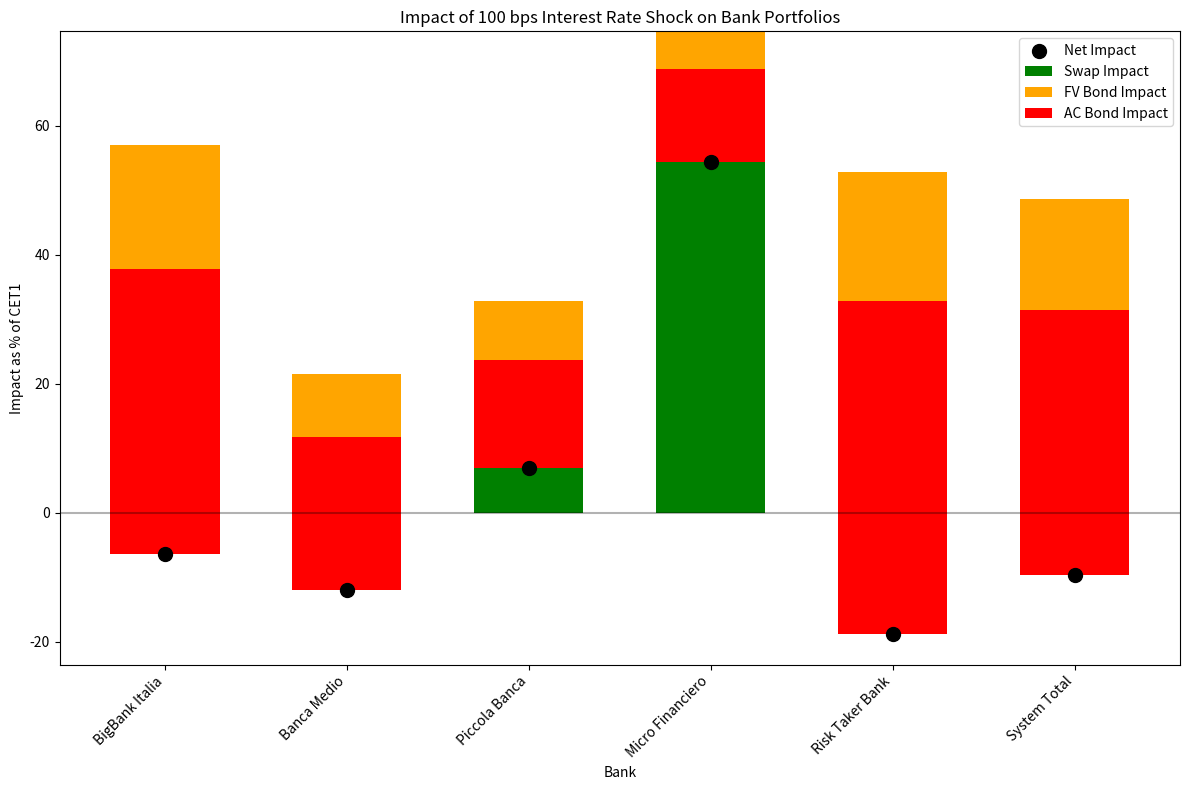

The script that saved this image:
"""
Test Strategy for 2412.15986v1
Generated by Claude-Sonnet-3.7 on 2025-07-09 19:30:14
Source: 2412.15986v1.pdf
Processing time: 72.1 seconds

Run with: python 2412.15986v1_test_strategy.py
"""

import numpy as np
import pandas as pd
import matplotlib.pyplot as plt
from dataclasses import dataclass
from datetime import datetime, timedelta
from typing import Dict, List, Tuple, Optional
import random

# Data models based on paper content
@dataclass
class Bond:
    isin: str
    notional: float
    fair_value: float
    modified_duration: float
    convexity: float
    maturity_date: datetime
    accounting_type: str  # 'FV' (fair value) or 'AC' (amortized cost)
    
    @property
    def time_to_maturity(self) -> float:
        """Return time to maturity in years"""
        days = (self.maturity_date - datetime.now()).days
        return max(0, days / 365)
    
    @property
    def bucket(self) -> str:
        """Return maturity bucket"""
        ttm = self.time_to_maturity
        if ttm < 1:
            return "<1Y"
        elif ttm < 5:
            return "1Y-5Y"
        elif ttm < 10:
            return "5Y-10Y"
        else:
            return ">10Y"
    
    def price_after_shock(self, rate_shock: float) -> float:
        """Calculate new price after interest rate shock (in basis points)"""
        rate_shock_decimal = rate_shock / 100  # Convert from basis points to decimal
        # Using delta-gamma approximation as described in the paper
        price_change = -self.modified_duration * rate_shock_decimal + 0.5 * self.convexity * rate_shock_decimal**2
        return self.fair_value * (1 + price_change)


@dataclass
class Swap:
    notional: float
    market_value: float
    maturity_date: datetime
    is_long: bool  # True if paying fixed (long), False if receiving fixed (short)
    fixed_rate: float
    dv01: float  # Dollar value of 1bp change
    
    @property
    def time_to_maturity(self) -> float:
        """Return time to maturity in years"""
        days = (self.maturity_date - datetime.now()).days
        return max(0, days / 365)
    
    @property
    def bucket(self) -> str:
        """Return maturity bucket"""
        ttm = self.time_to_maturity
        if ttm < 1:
            return "<1Y"
        elif ttm < 5:
            return "1Y-5Y"
        elif ttm < 10:
            return "5Y-10Y"
        else:
            return ">10Y"
    
    def value_after_shock(self, rate_shock: float) -> float:
        """Calculate new value after interest rate shock (in basis points)"""
        value_change = self.dv01 * rate_shock
        # If long (pay fixed), value increases when rates rise
        # If short (receive fixed), value decreases when rates rise
        sign = 1 if self.is_long else -1
        return self.market_value + sign * value_change


class Bank:
    def __init__(self, name: str, cet1: float):
        self.name = name
        self.cet1 = cet1  # Common Equity Tier 1 capital
        self.bonds: List[Bond] = []
        self.swaps: List[Swap] = []
    
    def add_bond(self, bond: Bond) -> None:
        self.bonds.append(bond)
    
    def add_swap(self, swap: Swap) -> None:
        self.swaps.append(swap)
    
    def total_bond_fair_value(self) -> Dict[str, float]:
        """Return total fair value of bonds by accounting type"""
        fv_bonds = sum(b.fair_value for b in self.bonds if b.accounting_type == 'FV')
        ac_bonds = sum(b.fair_value for b in self.bonds if b.accounting_type == 'AC')
        return {'FV': fv_bonds, 'AC': ac_bonds, 'Total': fv_bonds + ac_bonds}
    
    def total_swap_notional(self) -> Dict[str, float]:
        """Return total notional of swaps by position"""
        long_notional = sum(s.notional for s in self.swaps if s.is_long)
        short_notional = sum(s.notional for s in self.swaps if not s.is_long)
        return {'Long': long_notional, 'Short': short_notional, 'Net': long_notional - short_notional}
    
    def swap_impact(self, rate_shock: float) -> float:
        """Calculate impact of rate shock on swap portfolio"""
        new_values = [s.value_after_shock(rate_shock) for s in self.swaps]
        old_values = [s.market_value for s in self.swaps]
        return sum(new_values) - sum(old_values)
    
    def bond_impact(self, rate_shock: float) -> Dict[str, float]:
        """Calculate impact of rate shock on bond portfolio by accounting type"""
        impact_fv = 0
        impact_ac = 0
        
        for bond in self.bonds:
            new_price = bond.price_after_shock(rate_shock)
            impact = new_price - bond.fair_value
            
            if bond.accounting_type == 'FV':
                impact_fv += impact
            else:
                impact_ac += impact
        
        return {'FV': impact_fv, 'AC': impact_ac, 'Total': impact_fv + impact_ac}
    
    def total_impact(self, rate_shock: float) -> Dict[str, float]:
        """Calculate total impact of rate shock as percentage of CET1"""
        swap_impact = self.swap_impact(rate_shock)
        bond_impact = self.bond_impact(rate_shock)
        
        results = {
            'Swap Impact': swap_impact,
            'FV Bond Impact': bond_impact['FV'],
            'AC Bond Impact': bond_impact['AC'],
            'Total Bond Impact': bond_impact['Total'],
            'FV + Swap Impact': bond_impact['FV'] + swap_impact,
            'Total Impact': bond_impact['Total'] + swap_impact
        }
        
        # Also calculate as percentage of CET1
        results_pct = {k: (v / self.cet1) * 100 for k, v in results.items()}
        
        return {'Absolute': results, 'Percent of CET1': results_pct}


def generate_test_bank(name: str, 
                       size: str,  # 'large' for SI, 'small' for LSI
                       cet1: Optional[float] = None,
                       hedge_ratio: float = 0.5) -> Bank:
    """Generate test bank with realistic bond and swap portfolios"""
    # Set CET1 based on bank size if not provided
    if cet1 is None:
        cet1 = random.uniform(10e9, 50e9) if size == 'large' else random.uniform(500e6, 5e9)
    
    bank = Bank(name, cet1)
    
    # Generate bond portfolio based on size
    bond_count = random.randint(500, 2000) if size == 'large' else random.randint(50, 500)
    total_bond_value = random.uniform(0.1, 0.3) * cet1 if size == 'large' else random.uniform(0.05, 0.15) * cet1
    
    # Distribution of bond maturities
    maturity_weights = {
        "<1Y": 0.15,
        "1Y-5Y": 0.45,
        "5Y-10Y": 0.30,
        ">10Y": 0.10
    }
    
    # Distribution of accounting types
    ac_ratio = 0.7  # 70% at amortized cost, 30% at fair value
    
    for i in range(bond_count):
        # Determine maturity bucket
        bucket = np.random.choice(list(maturity_weights.keys()), p=list(maturity_weights.values()))
        
        # Set maturity date based on bucket
        if bucket == "<1Y":
            days_to_maturity = random.randint(30, 364)
        elif bucket == "1Y-5Y":
            days_to_maturity = random.randint(365, 5*365)
        elif bucket == "5Y-10Y":
            days_to_maturity = random.randint(5*365+1, 10*365)
        else:  # >10Y
            days_to_maturity = random.randint(10*365+1, 30*365)
            
        maturity_date = datetime.now() + timedelta(days=days_to_maturity)
        
        # Assign accounting type
        accounting_type = 'AC' if random.random() < ac_ratio else 'FV'
        
        # Set modified duration based on maturity
        ttm = days_to_maturity / 365  # time to maturity in years
        modified_duration = min(0.9 * ttm, 15)  # simplification
        
        # Convexity typically scales with duration squared
        convexity = 0.1 * modified_duration**2
        
        # Set fair value
        fair_value = total_bond_value / bond_count
        
        # Create and add bond
        bond = Bond(
            isin=f"BOND{i:06d}",
            notional=fair_value * 1.05,  # slight premium
            fair_value=fair_value,
            modified_duration=modified_duration,
            convexity=convexity,
            maturity_date=maturity_date,
            accounting_type=accounting_type
        )
        bank.add_bond(bond)
    
    # Generate swap portfolio based on bond portfolio and hedge ratio
    # Estimate interest rate risk from bonds to determine swap positions
    bond_dv01 = 0
    for bond in bank.bonds:
        bond_dv01 -= bond.fair_value * bond.modified_duration / 100  # Convert to basis point impact
    
    # Create offsetting swap position based on hedge ratio
    target_swap_dv01 = bond_dv01 * hedge_ratio
    
    # Generate swaps to reach target DV01
    current_dv01 = 0
    swap_count = random.randint(50, 500) if size == 'large' else random.randint(5, 50)
    
    for i in range(swap_count):
        # Determine if long or short to move toward target DV01
        should_be_long = current_dv01 < target_swap_dv01
        
        # Randomize a bit to add noise
        is_long = should_be_long if random.random() < 0.7 else not should_be_long
        
        # Determine maturity bucket
        bucket = np.random.choice(list(maturity_weights.keys()), p=list(maturity_weights.values()))
        
        # Set maturity date based on bucket
        if bucket == "<1Y":
            days_to_maturity = random.randint(30, 364)
        elif bucket == "1Y-5Y":
            days_to_maturity = random.randint(365, 5*365)
        elif bucket == "5Y-10Y":
            days_to_maturity = random.randint(5*365+1, 10*365)
        else:  # >10Y
            days_to_maturity = random.randint(10*365+1, 30*365)
            
        maturity_date = datetime.now() + timedelta(days=days_to_maturity)
        
        # Calculate DV01 based on maturity
        ttm = days_to_maturity / 365
        dv01 = (ttm / 10) * 1e6  # simplified DV01 calculation
        
        notional = random.uniform(5e6, 50e6) if size == 'large' else random.uniform(1e6, 10e6)
        
        # For simplicity, assume initial market value close to zero
        market_value = random.uniform(-1e5, 1e5)  # small initial value
        
        # Fixed rate (approximate market levels)
        fixed_rate = 3.0 + (ttm * 0.2)  # simplified term structure
        
        # Create and add swap
        swap = Swap(
            notional=notional,
            market_value=market_value,
            maturity_date=maturity_date,
            is_long=is_long,
            fixed_rate=fixed_rate,
            dv01=dv01 * (1 if is_long else -1)
        )
        bank.add_swap(swap)
        
        # Update current dv01
        current_dv01 += swap.dv01
        
        # Stop if we've reached the target
        if abs(current_dv01 - target_swap_dv01) / abs(target_swap_dv01) < 0.1:
            break
    
    return bank


def analyze_bank_portfolio(bank: Bank, rate_shock: float = 100) -> None:
    """Analyze bank portfolio and interest rate shock impact"""
    # Basic portfolio statistics
    bond_values = bank.total_bond_fair_value()
    swap_notionals = bank.total_swap_notional()
    
    print(f"\n=== {bank.name} Analysis ===")
    print(f"CET1 Capital: €{bank.cet1/1e9:.2f} billion")
    print("\nBond Portfolio:")
    print(f"  FV Bonds: €{bond_values['FV']/1e9:.2f} billion")
    print(f"  AC Bonds: €{bond_values['AC']/1e9:.2f} billion")
    print(f"  Total: €{bond_values['Total']/1e9:.2f} billion")
    
    print("\nSwap Portfolio:")
    print(f"  Long Notional: €{swap_notionals['Long']/1e9:.2f} billion")
    print(f"  Short Notional: €{swap_notionals['Short']/1e9:.2f} billion")
    print(f"  Net Notional: €{swap_notionals['Net']/1e9:.2f} billion")
    
    # Interest rate shock impact
    impact = bank.total_impact(rate_shock)
    
    print(f"\nImpact of {rate_shock} bps Interest Rate Shock:")
    print(f"  Swap Impact: €{impact['Absolute']['Swap Impact']/1e9:.2f} billion ({impact['Percent of CET1']['Swap Impact']:.2f}% of CET1)")
    print(f"  FV Bond Impact: €{impact['Absolute']['FV Bond Impact']/1e9:.2f} billion ({impact['Percent of CET1']['FV Bond Impact']:.2f}% of CET1)")
    print(f"  AC Bond Impact: €{impact['Absolute']['AC Bond Impact']/1e9:.2f} billion ({impact['Percent of CET1']['AC Bond Impact']:.2f}% of CET1)")
    print(f"  FV + Swap Impact: €{impact['Absolute']['FV + Swap Impact']/1e9:.2f} billion ({impact['Percent of CET1']['FV + Swap Impact']:.2f}% of CET1)")
    print(f"  Total Impact: €{impact['Absolute']['Total Impact']/1e9:.2f} billion ({impact['Percent of CET1']['Total Impact']:.2f}% of CET1)")


def run_banking_system_simulation() -> None:
    """Simulate a banking system with multiple banks and analyze shock impact"""
    try:
        # Create several banks with different characteristics
        banks = [
            generate_test_bank("BigBank Italia", "large", 40e9, 0.7),  # Large bank with high hedge ratio
            generate_test_bank("Banca Medio", "large", 15e9, 0.5),     # Medium bank with average hedge ratio
            generate_test_bank("Piccola Banca", "small", 2e9, 0.3),    # Small bank with low hedge ratio
            generate_test_bank("Micro Financiero", "small", 800e6, 0.1), # Very small bank with minimal hedging
            generate_test_bank("Risk Taker Bank", "large", 20e9, -0.2)  # Bank with negative hedge ratio (amplifying risk)
        ]
        
        # Analyze each bank
        for bank in banks:
            analyze_bank_portfolio(bank)
        
        # Banking system aggregate analysis
        system = Bank("Italian Banking System", sum(b.cet1 for b in banks))
        for bank in banks:
            for bond in bank.bonds:
                system.add_bond(bond)
            for swap in bank.swaps:
                system.add_swap(swap)
        
        analyze_bank_portfolio(system)
        
        # Visualize results
        plot_system_results(banks, system)
        
    except Exception as e:
        print(f"An error occurred during simulation: {e}")


def plot_system_results(banks: List[Bank], system: Bank) -> None:
    """Plot results for the banking system"""
    # Prepare data
    bank_names = [b.name for b in banks] + ["System Total"]
    all_entities = banks + [system]
    
    # Calculate impacts for 100 bps shock
    swap_impacts = [b.total_impact(100)['Percent of CET1']['Swap Impact'] for b in all_entities]
    fv_impacts = [b.total_impact(100)['Percent of CET1']['FV Bond Impact'] for b in all_entities]
    ac_impacts = [b.total_impact(100)['Percent of CET1']['AC Bond Impact'] for b in all_entities]
    total_impacts = [b.total_impact(100)['Percent of CET1']['Total Impact'] for b in all_entities]
    
    # Create stacked bar chart
    fig, ax = plt.subplots(figsize=(12, 8))
    
    x = np.arange(len(bank_names))
    width = 0.6
    
    # Plot bars
    ax.bar(x, swap_impacts, width, label='Swap Impact', color='green')
    ax.bar(x, fv_impacts, width, bottom=swap_impacts, label='FV Bond Impact', color='orange')
    ax.bar(x, ac_impacts, width, bottom=[a+b for a,b in zip(swap_impacts, fv_impacts)], 
           label='AC Bond Impact', color='red')
    
    # Add net impact markers
    ax.scatter(x, total_impacts, color='black', s=100, zorder=3, label='Net Impact')
    
    # Add zero line
    ax.axhline(y=0, color='k', linestyle='-', alpha=0.3)
    
    # Add labels and legend
    ax.set_xlabel('Bank')
    ax.set_ylabel('Impact as % of CET1')
    ax.set_title('Impact of 100 bps Interest Rate Shock on Bank Portfolios')
    ax.set_xticks(x)
    ax.set_xticklabels(bank_names, rotation=45, ha='right')
    ax.legend()
    
    plt.tight_layout()
    plt.show()


if __name__ == "__main__":
    print("Starting bank interest rate risk simulation based on 'Shifting the yield curve for fixed-income and derivatives portfolios'")
    run_banking_system_simulation()
